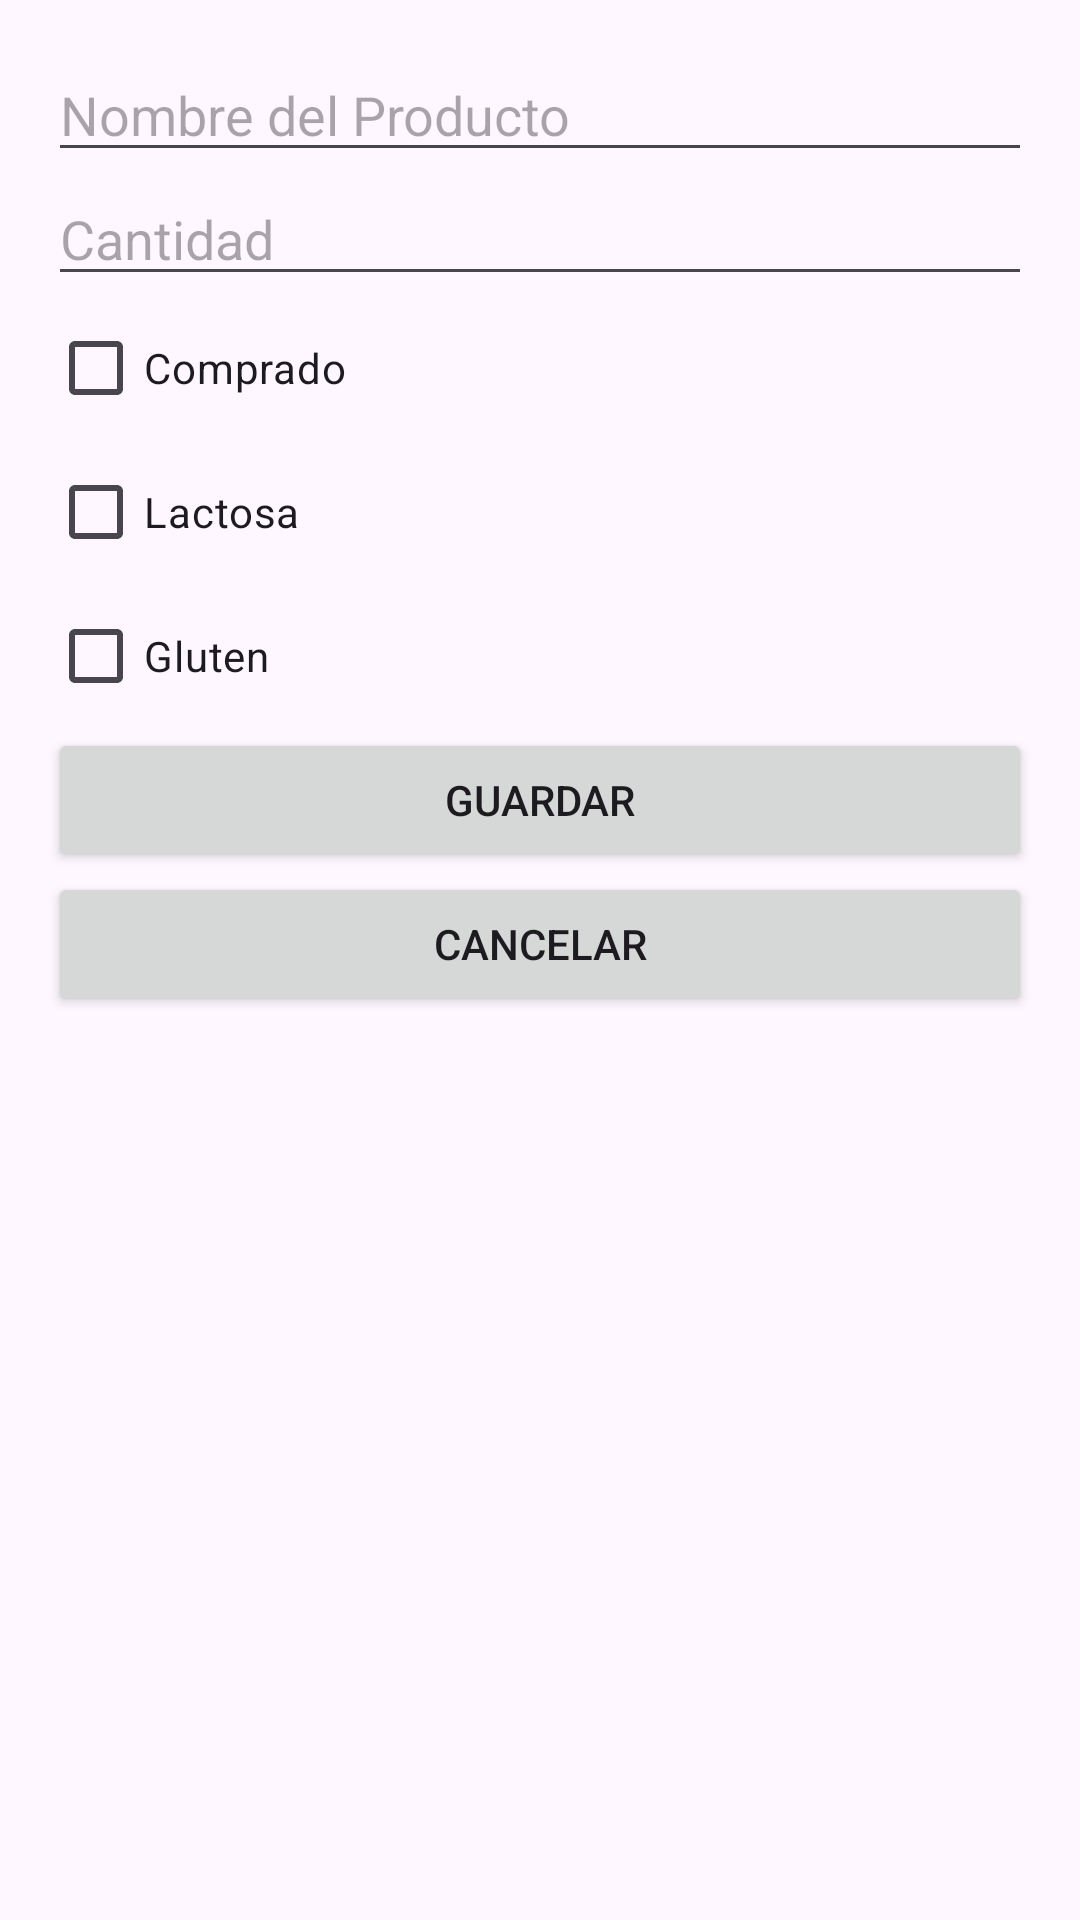

Android layout source for this screen:
<!-- AndroidManifest.xml: application theme Theme.IShopingList -->
<!-- res/layout/activity_add_product.xml -->
<?xml version="1.0" encoding="utf-8"?>
<androidx.constraintlayout.widget.ConstraintLayout xmlns:android="http://schemas.android.com/apk/res/android"
    xmlns:app="http://schemas.android.com/apk/res-auto"
    xmlns:tools="http://schemas.android.com/tools"
    android:id="@+id/main"
    android:layout_width="match_parent"
    android:layout_height="match_parent"
    tools:context=".activities.AddProductActivity">

    <LinearLayout
        xmlns:android="http://schemas.android.com/apk/res/android"
        android:layout_width="match_parent"
        android:layout_height="match_parent"
        android:orientation="vertical"
        android:padding="16dp">

        <EditText
            android:id="@+id/productNameInput"
            android:layout_width="match_parent"
            android:layout_height="wrap_content"
            android:hint="Nombre del Producto"
            android:inputType="text"/>

        <EditText
            android:id="@+id/productQuantityInput"
            android:layout_width="match_parent"
            android:layout_height="wrap_content"
            android:hint="Cantidad"
            android:inputType="number"/>

        <CheckBox
            android:id="@+id/productBoughtInput"
            android:layout_width="wrap_content"
            android:layout_height="wrap_content"
            android:text="Comprado"/>

        <CheckBox
            android:id="@+id/productLactosaInput"
            android:layout_width="wrap_content"
            android:layout_height="wrap_content"
            android:text="Lactosa"/>
        <CheckBox
            android:id="@+id/productGlutenInput"
            android:layout_width="wrap_content"
            android:layout_height="wrap_content"
            android:text="Gluten"/>

        <Button
            android:id="@+id/saveButton"
            android:layout_width="match_parent"
            android:layout_height="wrap_content"
            android:text="Guardar"/>

        <Button
            android:id="@+id/cancelButton"
            android:layout_width="match_parent"
            android:layout_height="wrap_content"
            android:text="Cancelar"/>

    </LinearLayout>
</androidx.constraintlayout.widget.ConstraintLayout>
<!-- resources referenced by this layout -->
<resources>
  <style name="Theme.IShopingList" parent="Base.Theme.IShopingList" />
  <style name="Base.Theme.IShopingList" parent="Theme.Material3.DayNight.NoActionBar">
          
          
      </style>
</resources>
